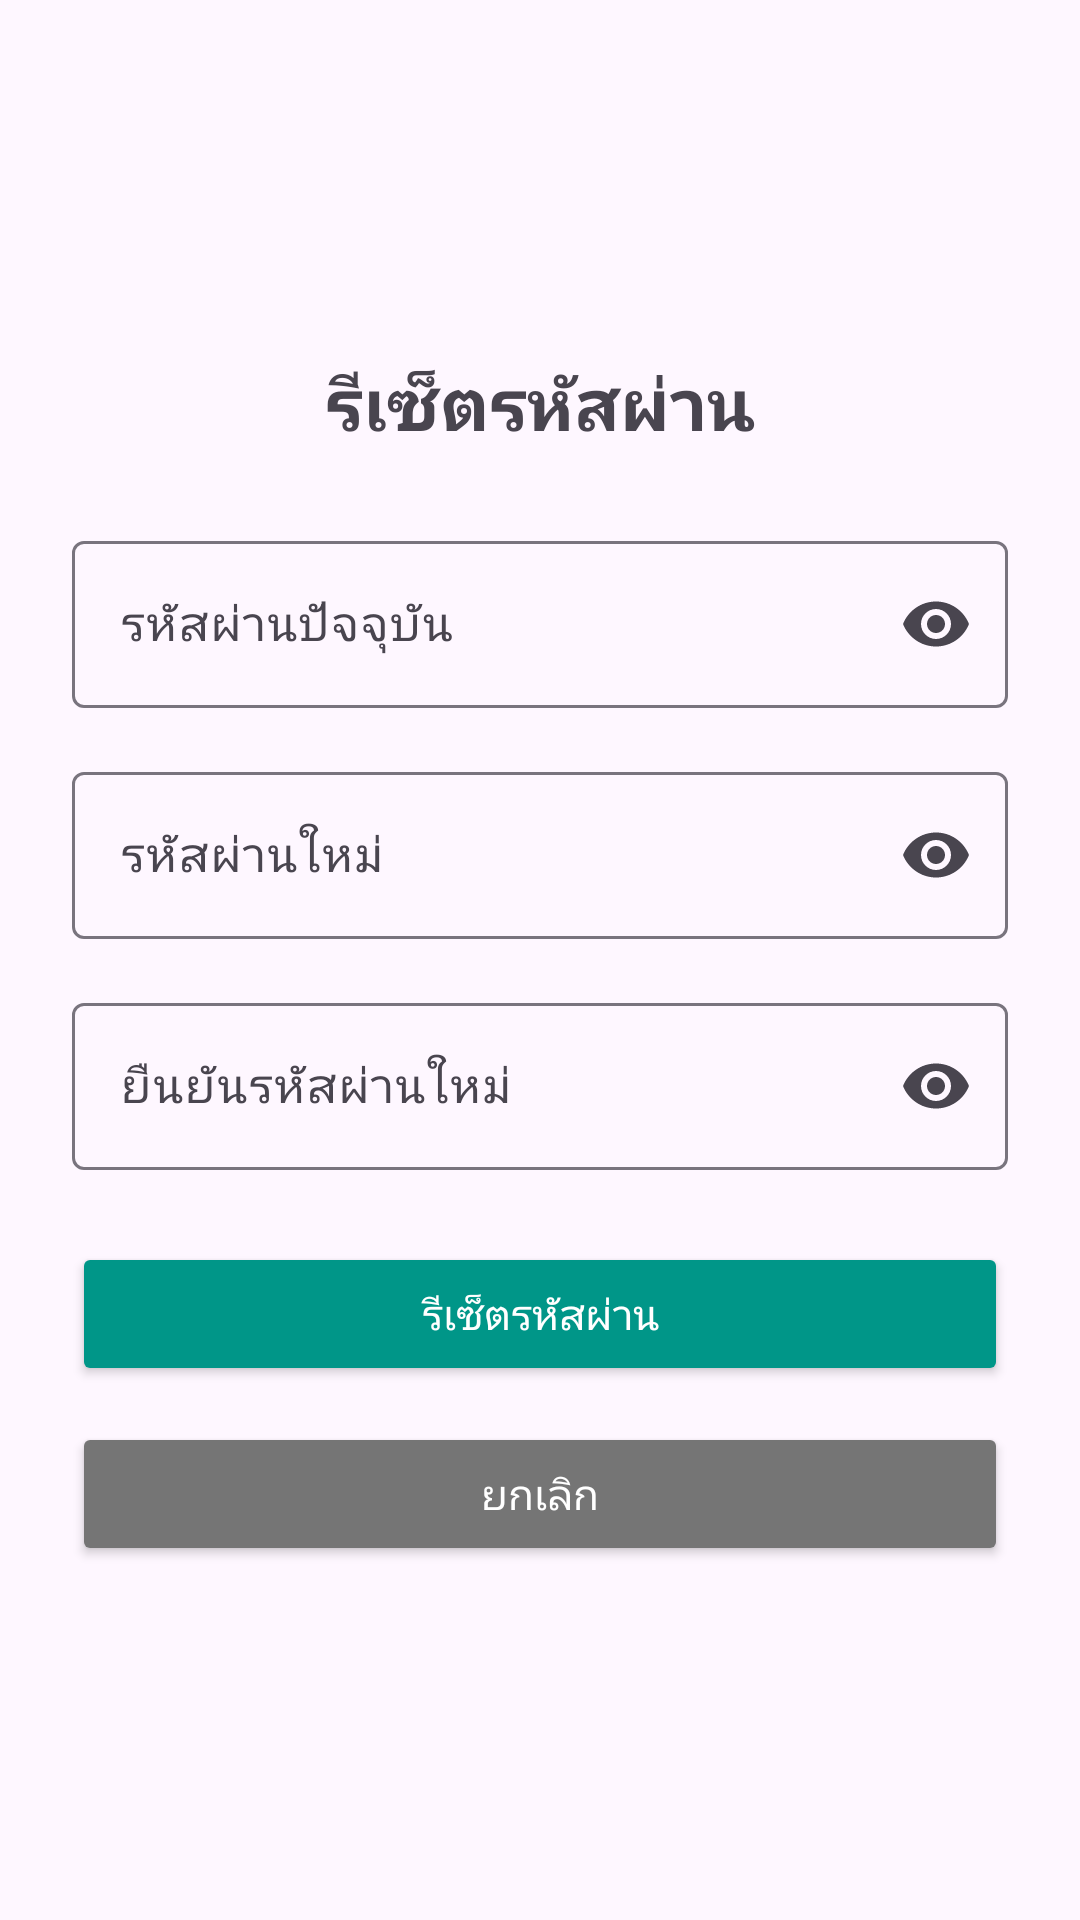

Layout XML and referenced resources for this Android screen:
<!-- AndroidManifest.xml: application theme Theme.ApartmentManageApp -->
<!-- res/layout/activity_reset_password.xml -->
<?xml version="1.0" encoding="utf-8"?>
<LinearLayout xmlns:android="http://schemas.android.com/apk/res/android"
    xmlns:app="http://schemas.android.com/apk/res-auto"
    android:layout_width="match_parent"
    android:layout_height="match_parent"
    android:orientation="vertical"
    android:padding="24dp"
    android:gravity="center">

    
    <TextView
        android:layout_width="match_parent"
        android:layout_height="wrap_content"
        android:text="@string/title_reset_password"
        android:textSize="24sp"
        android:textStyle="bold"
        android:gravity="center"
        android:paddingBottom="24dp"/>

    
    <com.google.android.material.textfield.TextInputLayout
        android:layout_width="match_parent"
        android:layout_height="wrap_content"
        android:hint="@string/hint_current_password"
        app:endIconMode="password_toggle">

        <com.google.android.material.textfield.TextInputEditText
            android:id="@+id/editTextCurrentPassword"
            android:layout_width="match_parent"
            android:layout_height="wrap_content"
            android:inputType="textPassword"/>
    </com.google.android.material.textfield.TextInputLayout>

    
    <com.google.android.material.textfield.TextInputLayout
        android:layout_width="match_parent"
        android:layout_height="wrap_content"
        android:hint="@string/hint_new_password"
        app:endIconMode="password_toggle"
        android:layout_marginTop="16dp">

        <com.google.android.material.textfield.TextInputEditText
            android:id="@+id/editTextNewPassword"
            android:layout_width="match_parent"
            android:layout_height="wrap_content"
            android:inputType="textPassword"/>
    </com.google.android.material.textfield.TextInputLayout>

    
    <com.google.android.material.textfield.TextInputLayout
        android:layout_width="match_parent"
        android:layout_height="wrap_content"
        android:hint="@string/hint_confirm_new_password"
        app:endIconMode="password_toggle"
        android:layout_marginTop="16dp">

        <com.google.android.material.textfield.TextInputEditText
            android:id="@+id/editTextConfirmNewPassword"
            android:layout_width="match_parent"
            android:layout_height="wrap_content"
            android:inputType="textPassword"/>
    </com.google.android.material.textfield.TextInputLayout>

    
    <Button
        android:id="@+id/buttonResetPassword"
        android:layout_width="match_parent"
        android:layout_height="wrap_content"
        android:text="@string/btn_reset_password"
        android:backgroundTint="@color/teal_500"
        android:textColor="@android:color/white"
        android:padding="12dp"
        android:elevation="4dp"
        android:layout_marginTop="24dp"/>

    
    <Button
        android:id="@+id/buttonCancel"
        android:layout_width="match_parent"
        android:layout_height="wrap_content"
        android:text="@string/btn_cancel"
        android:backgroundTint="@color/gray"
        android:textColor="@android:color/white"
        android:padding="12dp"
        android:elevation="4dp"
        android:layout_marginTop="12dp"/>

</LinearLayout>
<!-- resources referenced by this layout -->
<resources>
  <color name="gray">#757575</color>
  <color name="teal_500">#009688</color>
  <string name="btn_cancel">ยกเลิก</string>
  <string name="btn_reset_password">รีเซ็ตรหัสผ่าน</string>
  <string name="hint_confirm_new_password">ยืนยันรหัสผ่านใหม่</string>
  <string name="hint_current_password">รหัสผ่านปัจจุบัน</string>
  <string name="hint_new_password">รหัสผ่านใหม่</string>
  <string name="title_reset_password">รีเซ็ตรหัสผ่าน</string>
  <style name="Theme.ApartmentManageApp" parent="Base.Theme.ApartmentManageApp" />
  <style name="Base.Theme.ApartmentManageApp" parent="Theme.Material3.DayNight.NoActionBar">
          
          
      </style>
</resources>
